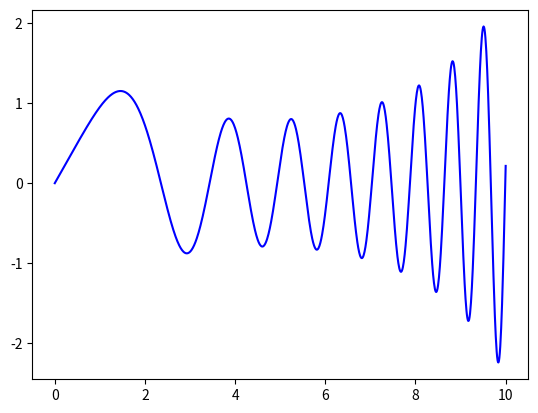

The matplotlib source for this figure:
# importação das bibliotecas
import numpy as np;
import matplotlib.pyplot as plt;

# y'' + P(x)y' + Q(x)y = F(x)

def P(x): return 0;
def Q(x): return x ** 2;
def F(x): return 0;

dy = [P, Q, F];

def odesys(y0, dy, dx, x0, xf):
    steps = round((xf - x0)/dx); 
    y = [np.zeros(steps + 1) for yk in y0];
    x = np.zeros(steps + 1);
    for i in range(0, len(y)): y[i][0] = y0[i];
    for i in range(1, steps + 1):
        for j in range(0, len(y)):
            aux = [yk[i - 1] for yk in y]
            y[j][i] = aux[j] + dx * dy[j](aux, x[i]); 
            x[i] = x[i - 1] + dx;
    return [x, y];

def solve2order(y0, P, Q, F, dx, x0, xf):
    dy = [lambda y, x: y[1],
        lambda y, x: F(x) - Q(x) * y[0] - P(x) * y[1]];
    sol = odesys(y0, dy, dx, x0, xf);
    return [sol[0], sol[1][0]];

sol = solve2order([0, 1], P, Q, F, 0.01, 0, 10);

fig = plt.figure();

plt.plot(sol[0], sol[1], color='b', label='y1');
plt.show()

